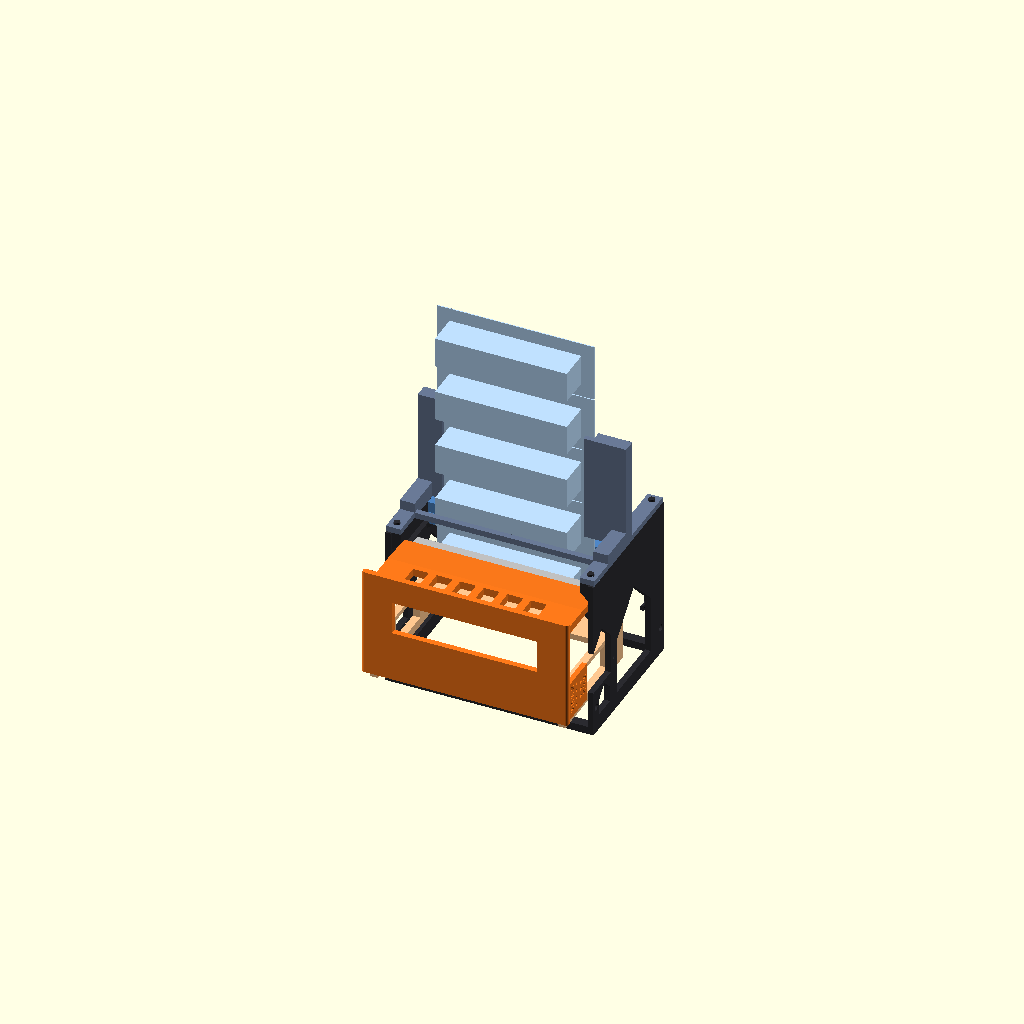
Cell 1: the model at its default parameters.
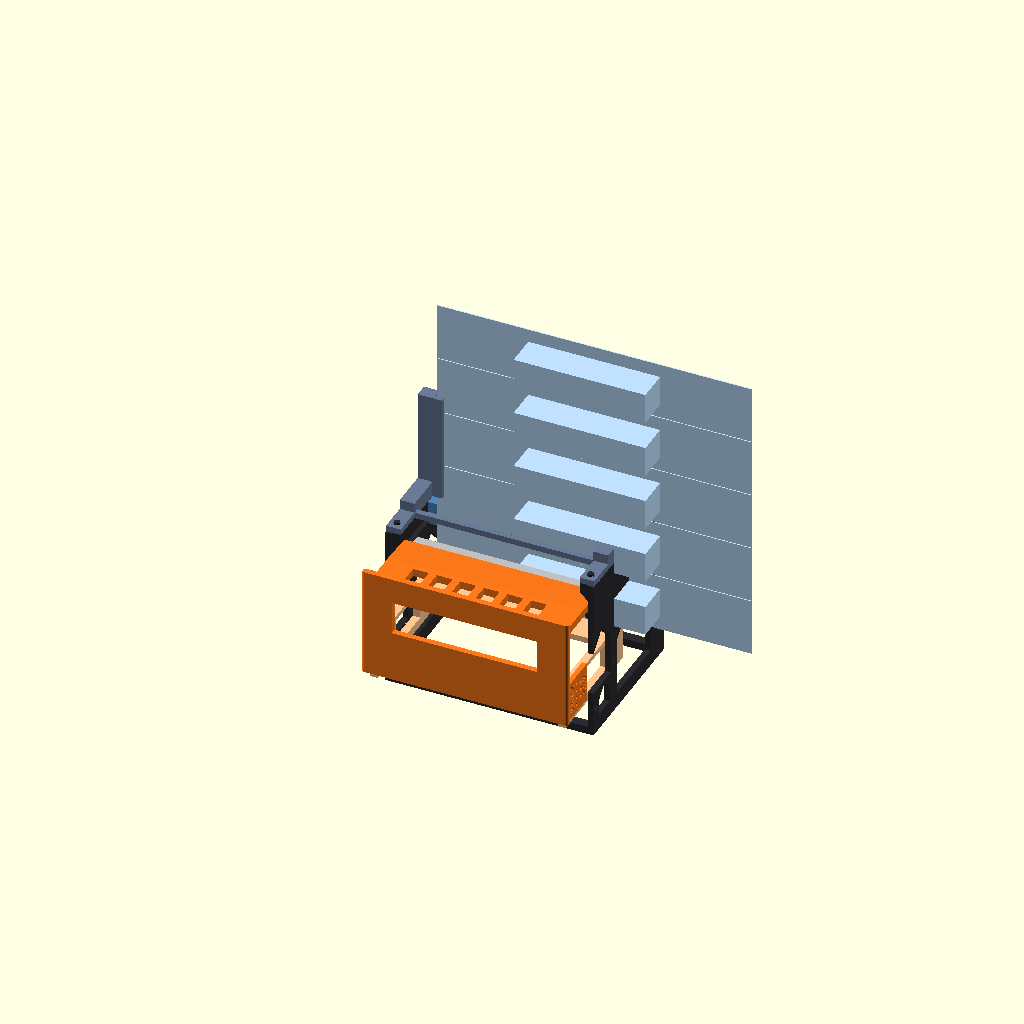
Cell 2 — card_w set to 160, the other parameters unchanged.
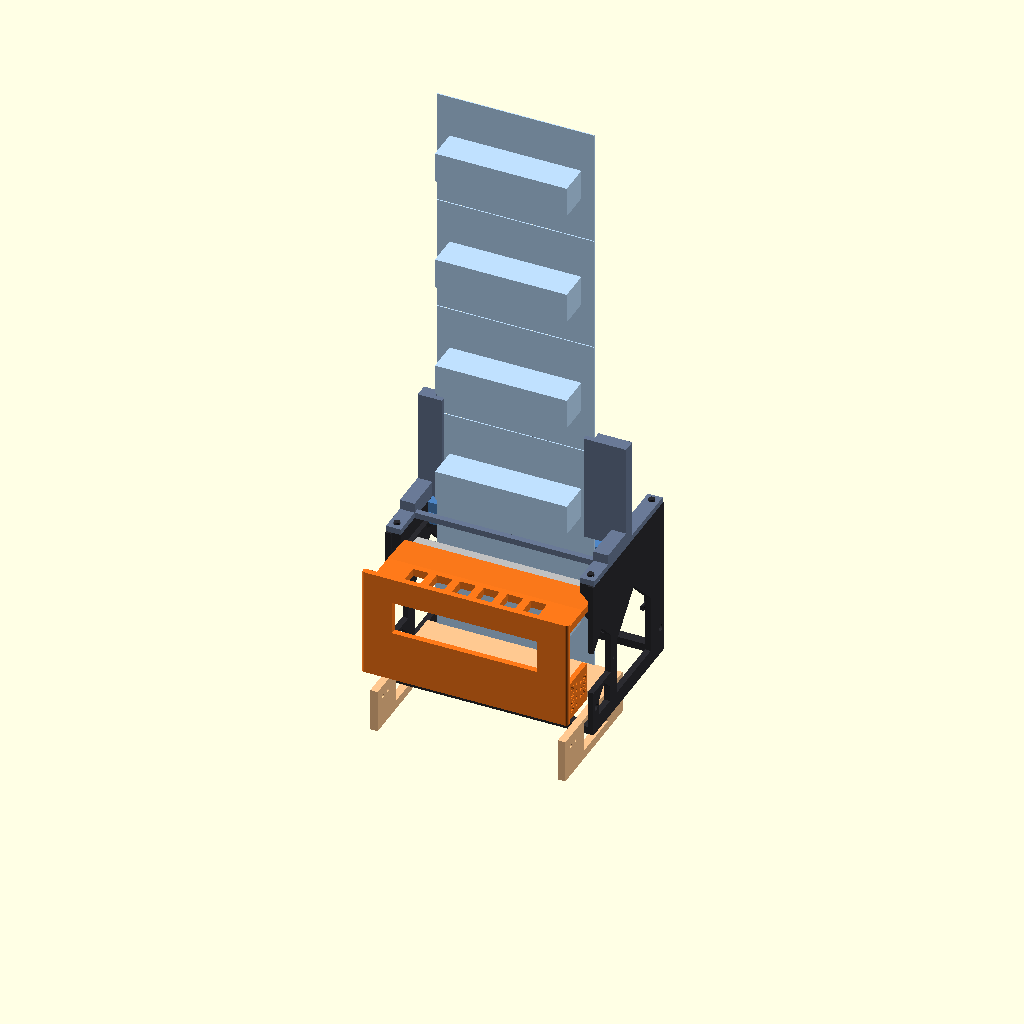
Cell 3 — cell_p set to 59.6, the other parameters unchanged.
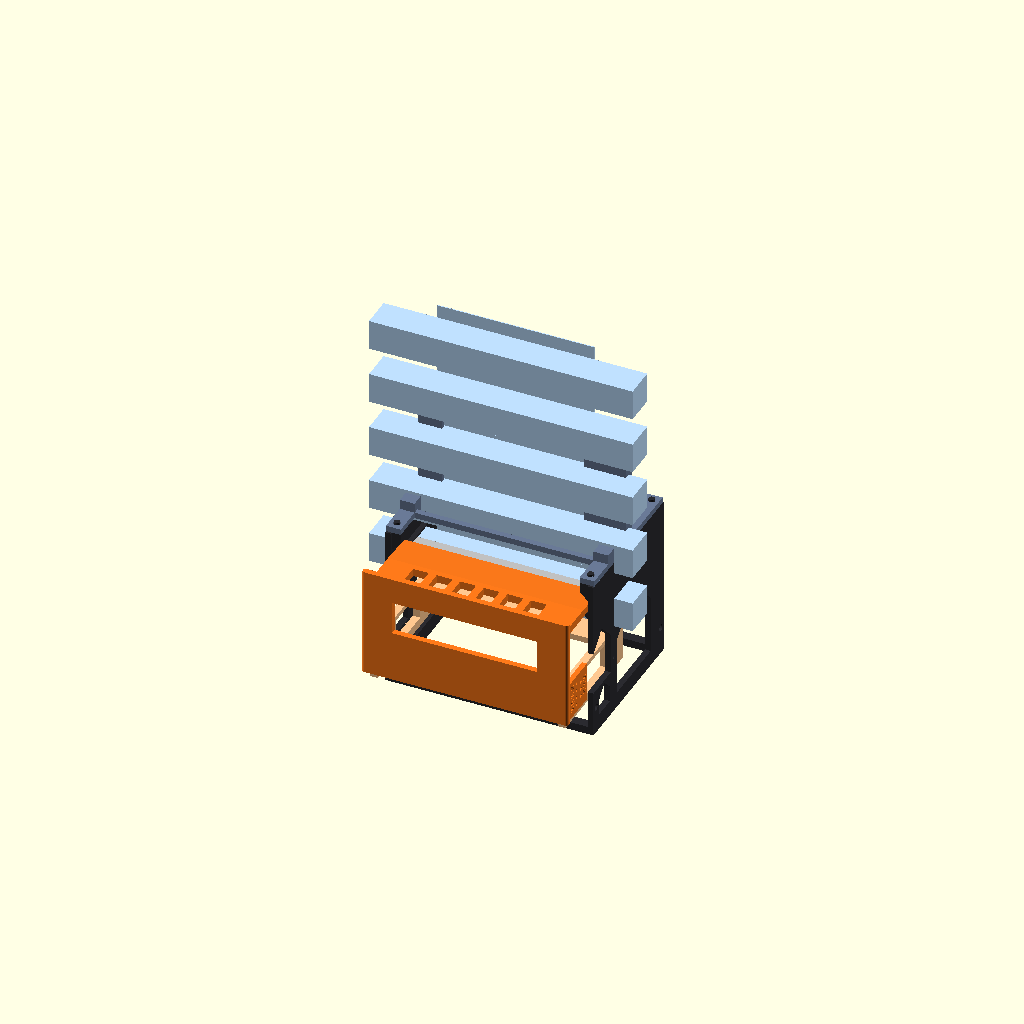
Cell 4 — bub_l set to 134, the other parameters unchanged.
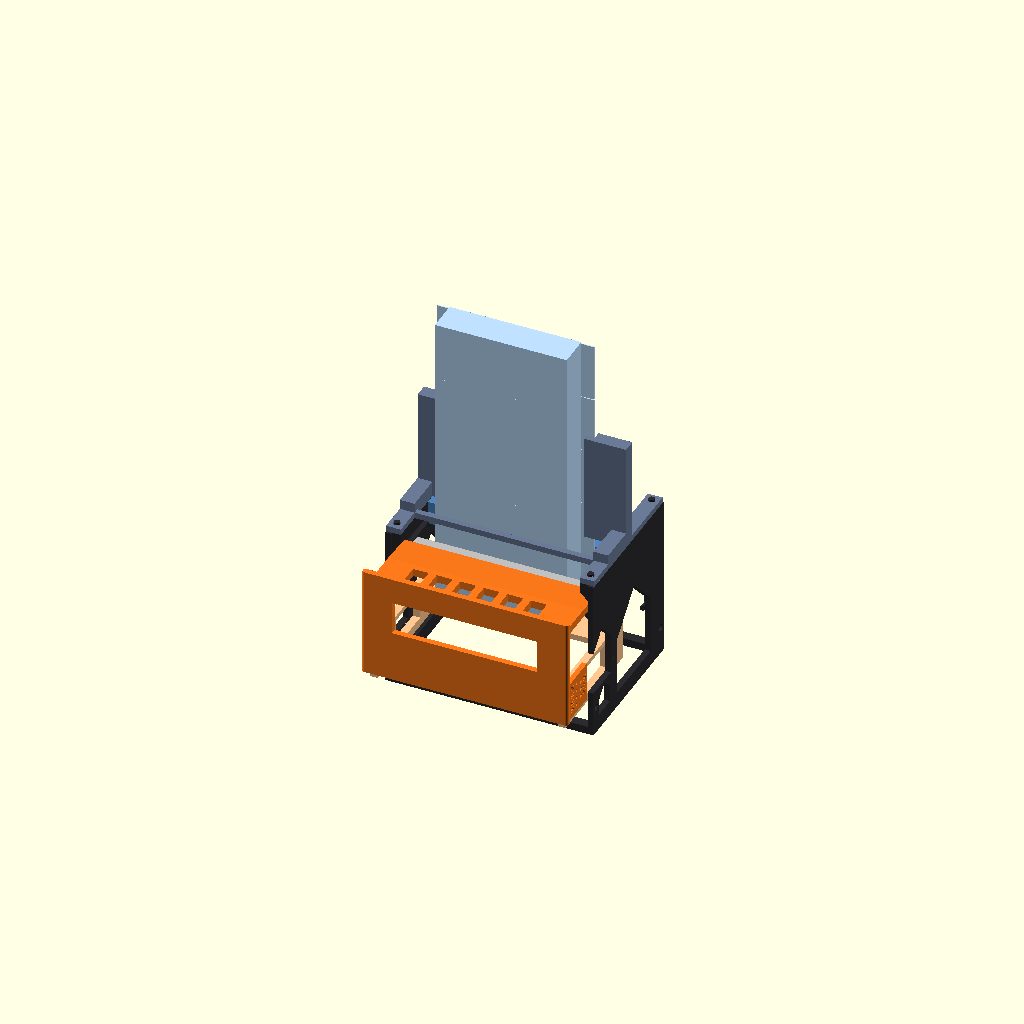
Cell 5: bub_w = 31 (everything else at default).
One fixed orthographic camera (rotation 55°, 0°, 25°; colour scheme Cornfield) for every cell.
Source of the model, dispenser/stage1/stage1.scad:
// =====================================================================
//  타투 카트리지 디스펜서 - 1단계 테스트 (커팅 유닛 + 카드 1장 홀더)
//  프린터: Bambu Lab P2S / PLA / 서포트 없이 출력되게 설계
//
//  1단계: 카드 1장(5칸) → 패들 누르면 맨 아래 칸 컷팅 → 다음 칸 내려와 대기
//  2단계: "holder1" 대신 4장 매거진을 같은 결합 핀에 꽂음 (커팅 유닛 재사용)
//  3단계: 폭 가이드 + 옆 모듈 연결 (옆판 아래 연결 구멍 미리 있음)
//
//  part: "body" 커팅 유닛 / "carrier" 패들+칼날판 / "tframe" 받침판+팔 /
//        "anvil" 커팅받침 바 / "holder1" 카드 1장 홀더 / "assembly"
// =====================================================================
part  = "assembly";
print = false;
press = 0;

/* ---------- [실측 치수] (2개 제품 기준, mm) ---------- */
card_w  = 80;    // A
cell_p  = 29.8;  // B (= G 절취선 간격)
bub_l   = 67;    // C
bub_w   = 15.5;  // D
bub_h   = 16;    // E
card_t  = 0.5;   // F
n_cells = 5;

/* ---------- [조절 범위] ---------- */
w_min = 70;  w_max = 86;
p_min = 24;  p_max = 36;
bub_h_max = 18;

/* ---------- [공차 / 하드웨어] ---------- */
clr     = 0.35;
blade_t = 0.5;  blade_w = 18;  blade_len = 88;
fil_d   = 1.75;
$fn = 32;

// =====================================================================
p_set  = p_max - 2*round((p_max - cell_p)/2);
card_h = n_cells*cell_p;

wall_o = 3;  chan = 4.5;  g_t = 2.5;
arm_t  = chan - 2*clr;
slot_w = w_max + 1.6 + g_t + 0.8;      // 3단계 폭 가이드 자리까지 포함
x_s0   = wall_o + chan;
x_s1   = x_s0 + slot_w;
mw     = x_s1 + chan + wall_o;
x_c0   = x_s0 + 0.8;
lip_x1 = x_c0 + 4;

gap_z  = 70;
ph     = 2;                              // 칼날판 반두께
z_pl0  = gap_z - ph;  z_pl1 = gap_z + ph;
function tt(p) = gap_z - p;
tt_lo  = tt(p_max);  tt_hi = tt(p_min);
arm_h  = 22;
z_cu   = z_pl1 + 11;                     // 커팅 유닛 윗면
H1     = 55;                             // 홀더 높이

y_a    = card_t + clr;
ov     = 4;
y_e0   = -bub_h_max - 1;
S      = (y_a + ov) - y_e0;
b_exp  = ov + y_a + 0.7;
tip0   = y_e0 - b_exp;
tp_len = 18;  tip_h = 1.0;
t_tf   = y_e0 - 1.5;  t_tr = card_t;
y_pk   = t_tr + S + 1.5;
y_fw0  = tip0 - 14;
t_pad  = y_fw0 - S;
y_sp   = y_fw0 + 22;  z_sp = 30;
y_sb   = y_pk + 12;                      // 옆판 뒤끝
y_an1  = y_a + 10;                       // 앤빌 뒤끝
y_bf   = -bub_h_max - 1.5;  y_uf = y_bf - 3;
zs     = (tt_lo - arm_h + tt_hi)/2;      // 복귀 스프링 높이

zA0  = gap_z - p_max - 6;
ycA  = t_pad + 6.5;  ycB = t_pad + 11.5;  ear_l = 18;
function tfz(p) = tt(p) - tt(p_set);

mounts = [[(wall_o+chan)/2, y_fw0+5], [(wall_o+chan)/2, y_sb-5],
          [mw-(wall_o+chan)/2, y_fw0+5], [mw-(wall_o+chan)/2, y_sb-5]];

echo(str("커팅 유닛 = ", mw, " x ", y_sb - y_fw0, " x ", z_cu, " (패들 포함 깊이 ", y_sb-(t_pad-3), ")"));
echo(str("스트로크 = ", S, "  간격 핀 = ", p_set));

// =====================================================================
module box(x0,x1,y0,y1,z0,z1) { translate([x0,y0,z0]) cube([x1-x0, y1-y0, z1-z0]); }
module rbox(x0,x1,y0,y1,z0,z1,r=2) {
  hull() for (x=[x0+r,x1-r], y=[y0+r,y1-r]) translate([x,y,z0]) cylinder(r=r, h=z1-z0, $fn=16);
}
module mirror_x(m) { if (m==0) children(); else translate([mw,0,0]) mirror([1,0,0]) children(); }
// 옆판 안쪽 면에 붙는 턱 (아래 45도 경사 → 서포트 불필요)
module ledge(y0,y1,ztop,w) {
  translate([0,y1,0]) rotate([90,0,0]) linear_extrude(y1-y0)
    polygon([[wall_o-0.01,ztop],[wall_o+w,ztop],[wall_o+w,ztop-0.8],[wall_o-0.01,ztop-0.8-w-0.01]]);
}
// 위가 뾰족한 창 (브릿지 없음)
module gwin(y0,y1,z0,z1) {
  h = (y1-y0)/2;
  translate([-1,0,0]) rotate([90,0,90]) linear_extrude(wall_o+2)
    polygon([[y0,z0],[y1,z0],[y1,max(z0,z1-h)],[(y0+y1)/2,z1],[y0,max(z0,z1-h)]]);
}

// =====================================================================
//  커팅 유닛 본체
// =====================================================================
module body() {
  for (m=[0,1]) mirror_x(m) {
    difference() {
      union() {
        box(0, wall_o, y_fw0, y_sb, 0, z_cu);                       // 옆판
        ledge(y_fw0, -1, z_pl0-0.1, 2.5);                            // 칼날판 턱
        ledge(y_a, y_an1, gap_z-6, 2);                               // 앤빌 받침 턱
        box(wall_o-0.01, wall_o+2, y_an1+clr, y_an1+2.5, gap_z-6-2.8, gap_z+6);   // 앤빌 뒤 멈춤
        // 복귀 스프링 받침 (아래 경사) + 핀
        translate([0, y_pk+11, 0]) rotate([90,0,0]) linear_extrude(4)
          polygon([[wall_o-0.01,zs+4],[wall_o+chan,zs+4],[wall_o+chan,zs-4],[wall_o-0.01,zs-4-chan]]);
        translate([wall_o+chan/2, y_pk+7.01, zs]) rotate([90,0,0]) cylinder(d=2.6, h=7, $fn=16);
        // 위 결합 블록 (아래 경사) + 핀
        for (yy=[y_fw0+1, y_sb-9]) translate([0, yy+8, 0]) rotate([90,0,0]) linear_extrude(8)
          polygon([[wall_o-0.01,z_cu],[wall_o+chan,z_cu],[wall_o+chan,z_cu-5],[wall_o-0.01,z_cu-5-chan]]);
        for (yy=[y_fw0+5, y_sb-5]) translate([(wall_o+chan)/2, yy, z_cu-0.01]) cylinder(d=3, h=4, $fn=20);
      }
      gwin(y_sp+4, y_pk-2, 8, gap_z-14);                             // 창
      gwin(y_fw0+6, y_sp-4, 8, zA0-6);
      // 패들 귀 홈 (위 뾰족)
      translate([-1,0,0]) rotate([90,0,90]) linear_extrude(wall_o+clr+1.01)
        polygon([[y_fw0-1,zA0-4.5],[y_fw0+ear_l+1,zA0-4.5],[y_fw0+ear_l+1,zA0+16.5],[y_fw0+(ear_l)/2,zA0+16.5+ear_l/2+1],[y_fw0-1,zA0+16.5]]);
      translate([-1, y_sp, z_sp]) rotate([0,90,0]) cylinder(d=fil_d+0.15, h=wall_o+2, $fn=16);   // 멈춤핀
      for (yy=[y_fw0+3, y_sb-3]) translate([-1, yy, 14]) rotate([0,90,0]) cylinder(d=3.3, h=wall_o+2, $fn=20); // 3단계 연결
    }
  }
  box(0, mw, y_fw0, y_fw0+5, 0, 4);       // 아래 연결대 앞
  box(0, mw, y_sb-5, y_sb, 0, 4);         // 아래 연결대 뒤
}

// =====================================================================
//  캐리어 (패들 + 칼날판 + 간격 조절 귀)
// =====================================================================
module carrier() {
  difference() {
    union() {
      rbox(0.5, mw-0.5, t_pad-3, t_pad, zA0-6, gap_z+8, 1.4);
      translate([wall_o+clr, 0, 0]) rotate([90,0,90]) linear_extrude(mw-2*wall_o-2*clr)
        polygon([[t_pad-0.1, z_pl0], [tip0-tp_len, z_pl0], [tip0, gap_z-tip_h],
                 [tip0, gap_z+tip_h], [tip0-tp_len, z_pl1], [t_pad-0.1, z_pl1]]);
      for (m=[0,1]) mirror_x(m) box(0.6, wall_o+clr-0.3, t_pad-0.1, t_pad+ear_l, zA0-4, zA0+16);
    }
    box(16, mw-16, t_pad-4, t_pad+1, zA0+20, z_pl0-3);                    // 패들 창
    for (x=[x_s0+10:12:x_s1-18]) box(x, x+8, t_pad+3, tip0-tp_len-3, z_pl0-1, z_pl1+1);   // 칼날판 창 (좁게 여러 개)
    translate([wall_o-1, tip0-blade_w+b_exp-0.5, gap_z-(blade_t+0.2)/2]) cube([mw-2*wall_o+2, blade_w-b_exp+0.6, blade_t+0.2]);
    for (m=[0,1]) mirror_x(m) {
      for (k=[0:3]) translate([-1, ycA, zA0+4*k]) rotate([0,90,0]) cylinder(d=fil_d+0.15, h=6, $fn=16);
      for (k=[0:2]) translate([-1, ycB, zA0+2+4*k]) rotate([0,90,0]) cylinder(d=fil_d+0.15, h=6, $fn=16);
    }
    for (k=[0:6]) {
      p = p_max - 2*k;  colA = (k%2==0);
      for (m=[0,1]) mirror_x(m)
        translate([0.4-0.6, colA ? ycA-1.9 : ycB+1.9, zA0 + 2*k])
          multmatrix([[0,0,1,0],[-1,0,0,0],[0,1,0,0],[0,0,0,1]])
            linear_extrude(1.6) text(str(p), size=2.6, halign=colA ? "left" : "right", valign="center", font="Liberation Sans:style=Bold");
    }
  }
}

// =====================================================================
//  받침판 프레임 (받침판 + 양쪽 팔)
// =====================================================================
module tframe() {
  t = tt(p_set);
  difference() {
    union() {
      box(wall_o+clr, mw-wall_o-clr, t_tf, t_tr, t-3, t);
      for (x=[wall_o+clr, x_s1+clr]) box(x, x+arm_t, t_pad+0.5, t_tr, t-arm_h, t);
    }
    for (x=[wall_o-1, x_s1-1]) {
      for (yc=[ycA, ycB]) translate([x, yc, t-6]) rotate([0,90,0]) cylinder(d=fil_d+0.15, h=chan+2, $fn=16);
      translate([x, y_sp-0.975-S-0.6, t-arm_h+4.5]) cube([chan+2, S+0.6+2*0.975, 15]);
    }
    // 팔 가운데 덜어내기
    for (x=[wall_o-1, x_s1-1]) {
      l = (y_sp-0.975-S-0.6-3)-(t_pad+ear_l+4);
      translate([x, t_pad+ear_l+4, t-arm_h/2]) rotate([0,90,0]) linear_extrude(chan+2)
        polygon([[-(arm_h-10)/2,0],[0,-min(l/2,(arm_h-10)/2)],[(arm_h-10)/2,0],[(arm_h-10)/2,0]]);
    }
  }
}

// 커팅 받침 바 (앞면 홈에 칼날이 들어감)
module anvil() {
  difference() {
    box(wall_o+clr, mw-wall_o-clr, y_a, y_an1, gap_z-6+0.15, gap_z+6);
    box(0, mw, y_a-1, y_a+ov+2, gap_z-0.5, gap_z+0.5);
  }
}

// =====================================================================
//  카드 1장 홀더 (1단계용, 커팅 유닛 위 핀에 꽂음)
// =====================================================================
module holder1() {
  translate([0,0,z_cu]) difference() {
    union() {
      for (m=[0,1]) mirror_x(m) box(0, wall_o+chan, y_fw0+1, y_sb-1, 0, 3);    // 옆 띠 (옆판 위)
      box(0, mw, y_uf, y_bf, 0, 3);                                            // 앞 띠 (볼록부 앞)
      box(0, mw, y_a, y_a+3, 0, 3);                                            // 뒤 띠
      // 왼쪽 기둥 (앞 립 + 카드 왼쪽 기준)
      box(0, lip_x1, -3, -clr, 0, H1);
      box(0, x_c0-0.4, -3, y_a+3, 0, H1);
      box(0, wall_o+chan, y_uf, -3, 0, 8);
      // 오른쪽 기둥 (1단계는 카드 폭 고정)
      box(x_c0+card_w-4, mw, -3, -clr, 0, H1);
      box(x_c0+card_w+0.4, mw, -3, y_a+3, 0, H1);
      box(mw-wall_o-chan, mw, y_uf, -3, 0, 8);
      // 뒤 받침 (카드 뒷면)
      box(mw/2-12, mw/2+12, y_a, y_a+2.5, 0, H1);
    }
    for (p=mounts) translate([p[0], p[1], -0.01]) cylinder(d=3+2*clr, h=4.5, $fn=20);
  }
}

module card_preview() {
  for (k=[0:n_cells-1]) translate([x_c0, 0, tt(p_set) + k*cell_p]) {
    cube([card_w, card_t, cell_p-0.4]);
    translate([(card_w-bub_l)/2, -bub_h, (cell_p-bub_w)/2]) cube([bub_l, bub_h, bub_w]);
  }
}
module blade() translate([x_c0-1, tip0-blade_w+b_exp, gap_z-blade_t/2]) cube([blade_len, blade_w, blade_t]);

// =====================================================================
if (part=="assembly") {
  s = press ? S : 0;
  color("#2b2b30") body();
  translate([0,s,0]) { color("#ff7a1a") carrier(); color("#ffc890") tframe(); color("silver") blade(); }
  color("#4f86c6") anvil();
  color("#6a7a96") holder1();
  color([0.75,0.88,1.0]) card_preview();
}
else if (part=="body")    body();
else if (part=="carrier") { if (print) rotate([90,0,0]) translate([0,-(t_pad-3),0]) carrier(); else carrier(); }
else if (part=="tframe")  { if (print) translate([0,0,tt(p_set)]) mirror([0,0,1]) tframe(); else tframe(); }
else if (part=="anvil")   { if (print) rotate([-90,0,0]) translate([0,-y_an1,0]) anvil(); else anvil(); }
else if (part=="holder1") { if (print) translate([0,0,-z_cu]) holder1(); else holder1(); }
Parameter table extracted from the source (name, type, default, range or options):
part: string, default "assembly"
print: bool, default false
press: number, default 0
card_w: number, default 80
cell_p: number, default 29.8
bub_l: number, default 67
bub_w: number, default 15.5
bub_h: number, default 16
card_t: number, default 0.5
n_cells: number, default 5
bub_h_max: number, default 18
clr: number, default 0.35
fil_d: number, default 1.75
gap_z: number, default 70
ph: number, default 2
